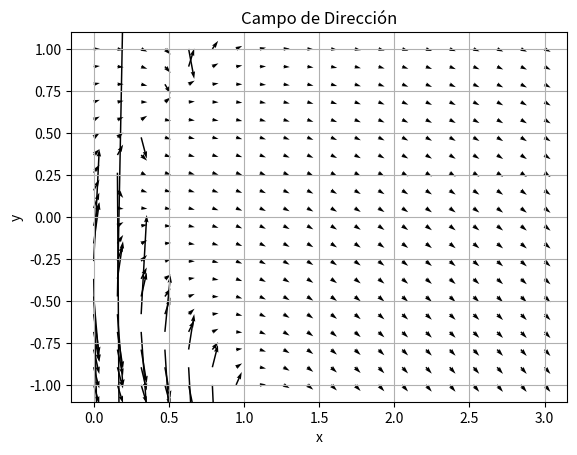

Recreate this plot in Python.
import numpy as np
import matplotlib.pyplot as plt
from scipy.integrate import odeint

def graficar_campo_direccion(f, x_min, x_max, y_min, y_max, lineas_flujo=False, unitario=False):
    x = np.linspace(x_min, x_max, 20)
    y = np.linspace(y_min, y_max, 20)
    X, Y = np.meshgrid(x, y)
    U = np.ones_like(X)
    V = f(X, Y)

    plt.quiver(X, Y, U, V, angles='xy')

    if lineas_flujo:
        for y_init in np.linspace(y_min, y_max, 10):
            x_span = np.linspace(x_min, x_max, 100)
            sol = odeint(lambda y, x: f(x, y), y_init, x_span)
            plt.plot(x_span, sol, 'b-', linewidth=1)

    plt.xlabel('x')
    plt.ylabel('y')
    plt.title('Campo de Dirección')
    plt.grid(True)
    plt.show()

# Definimos la función de la EDO (la tuya)
def f(x, y):
    numerador = x - 3*y - 3*(x**2 - y**2) + 3*x*y
    denominador = 2*x - y + 3*(x**2 - y**2) + 2*x*y
    return numerador / denominador

# Graficamos el campo de direcciones con límites ajustados
graficar_campo_direccion(f, 0, 3, -1, 1) 
